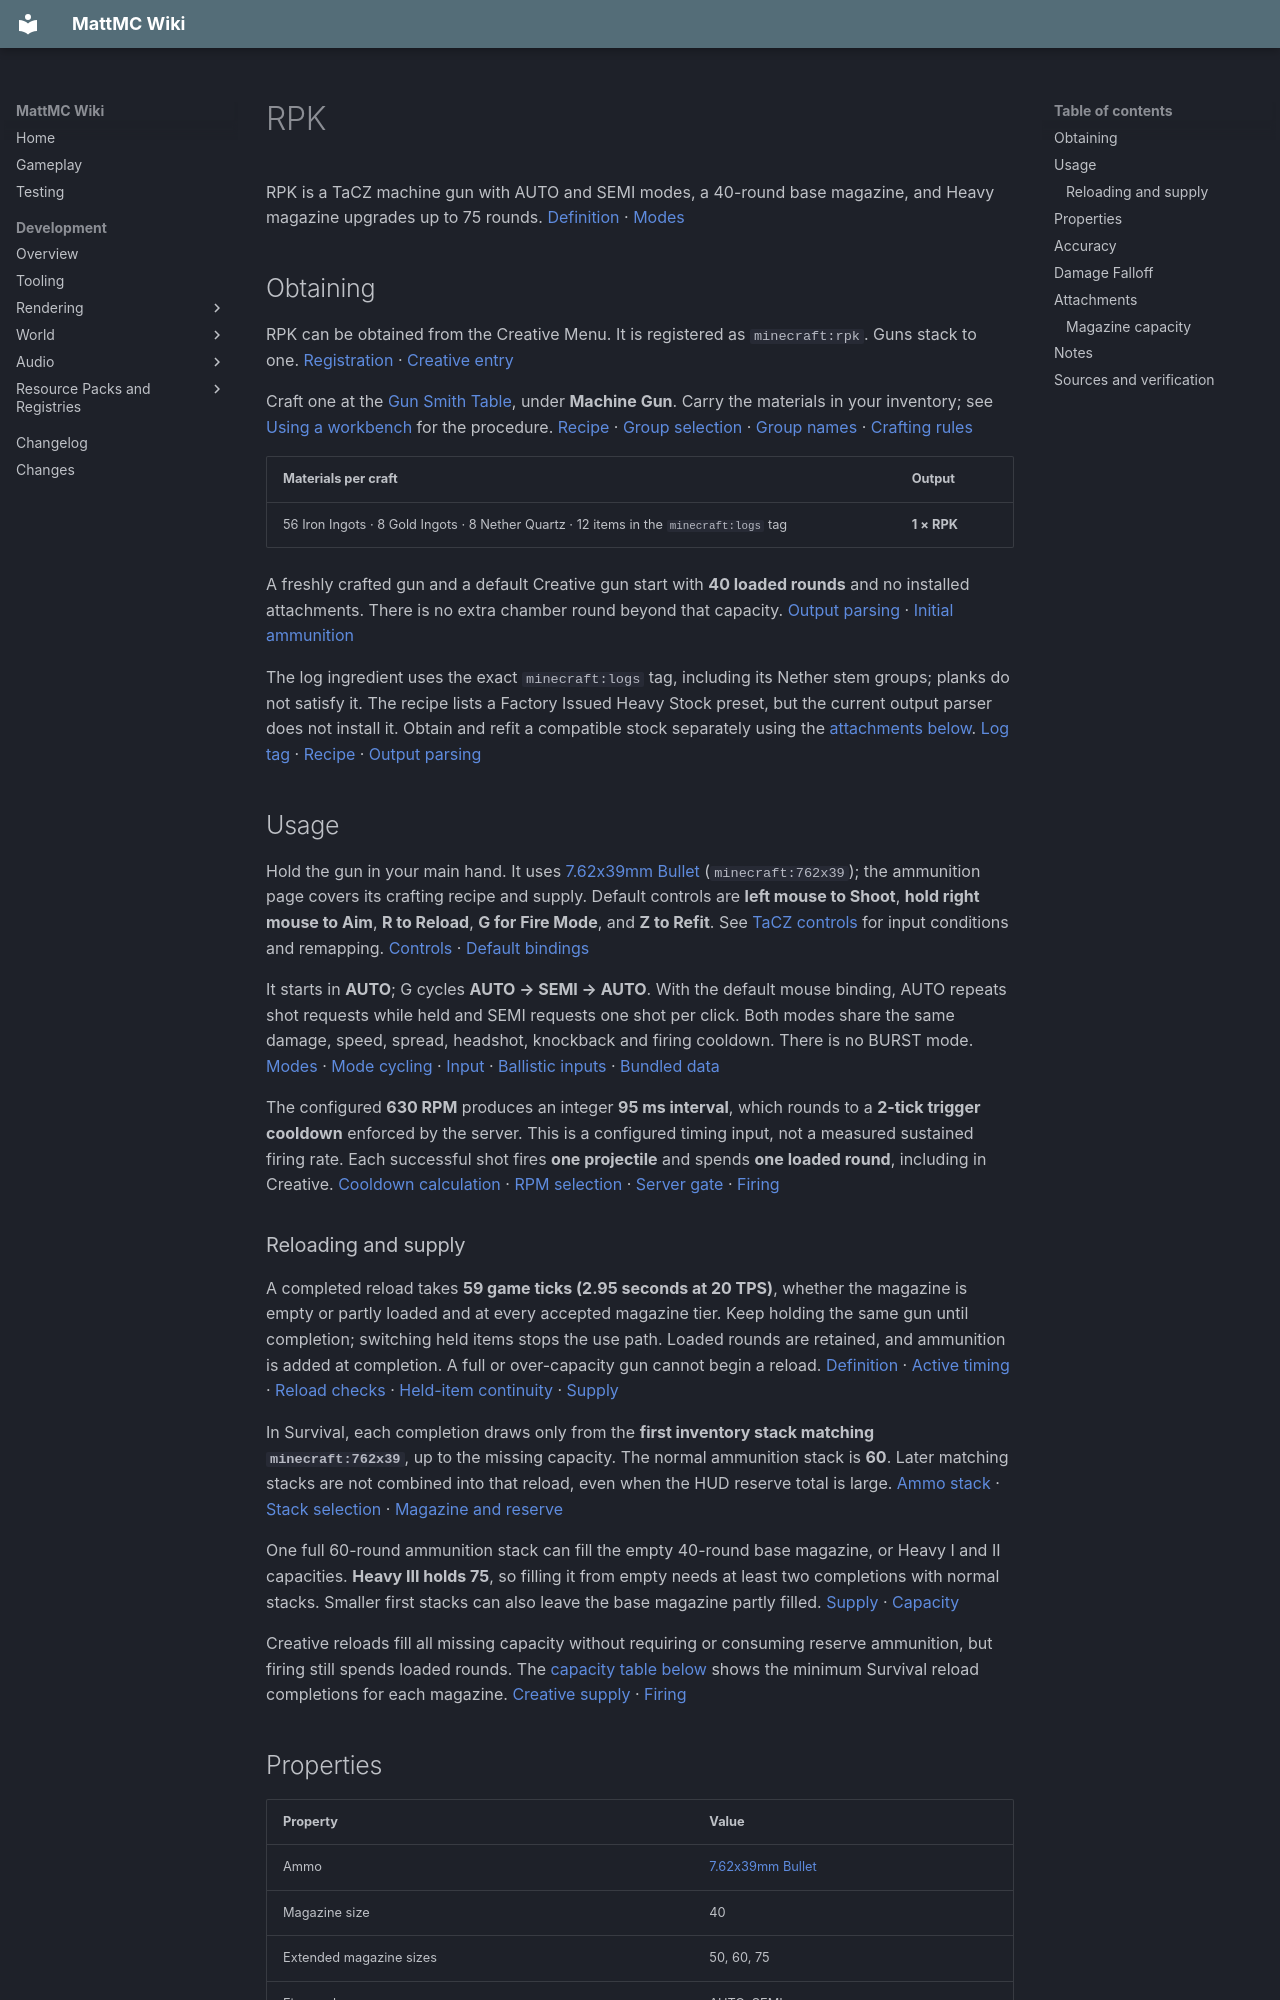

repository: HungLo2020/MattMC · page: gameplay/items/RPK/index.html · generator: mkdocs

# RPK

RPK is a TaCZ machine gun with AUTO and SEMI modes, a 40-round base magazine, and Heavy magazine upgrades up to 75 rounds. [Definition][definition] · [Modes][modes]

## Obtaining

RPK can be obtained from the Creative Menu. It is registered as `minecraft:rpk`. Guns stack to one. [Registration][registration] · [Creative entry][creative]

Craft one at the [Gun Smith Table](../blocks/TaCZWorkbenches.md#gun-smith-table), under **Machine Gun**. Carry the materials in your inventory; see [Using a workbench](../blocks/TaCZWorkbenches.md#using-a-workbench) for the procedure. [Recipe][recipe] · [Group selection][gun-group] · [Group names][group-labels] · [Crafting rules][craft]

| Materials per craft | Output |
| --- | --- |
| 56 Iron Ingots · 8 Gold Ingots · 8 Nether Quartz · 12 items in the `minecraft:logs` tag | **1 × RPK** |

A freshly crafted gun and a default Creative gun start with **40 loaded rounds** and no installed attachments. There is no extra chamber round beyond that capacity. [Output parsing][recipe-loader] · [Initial ammunition][ammo-state]

The log ingredient uses the exact `minecraft:logs` tag, including its Nether stem groups; planks do not satisfy it. The recipe lists a Factory Issued Heavy Stock preset, but the current output parser does not install it. Obtain and refit a compatible stock separately using the [attachments below](#attachments). [Log tag][logs] · [Recipe][recipe] · [Output parsing][recipe-loader]

## Usage

Hold the gun in your main hand. It uses [7.62x39mm Bullet](762x39mmBullet.md) (`minecraft:762x39`); the ammunition page covers its crafting recipe and supply. Default controls are **left mouse to Shoot**, **hold right mouse to Aim**, **R to Reload**, **G for Fire Mode**, and **Z to Refit**. See [TaCZ controls](../mechanics/TaCZFirearms.md#controls) for input conditions and remapping. [Controls][input] · [Default bindings][keys]

It starts in **AUTO**; G cycles **AUTO → SEMI → AUTO**. With the default mouse binding, AUTO repeats shot requests while held and SEMI requests one shot per click. Both modes share the same damage, speed, spread, headshot, knockback and firing cooldown. There is no BURST mode. [Modes][modes] · [Mode cycling][cycle-mode] · [Input][input] · [Ballistic inputs][ballistics] · [Bundled data][gun-data]

The configured **630 RPM** produces an integer **95 ms interval**, which rounds to a **2-tick trigger cooldown** enforced by the server. This is a configured timing input, not a measured sustained firing rate. Each successful shot fires **one projectile** and spends **one loaded round**, including in Creative. [Cooldown calculation][cadence] · [RPM selection][rpm-adjustments] · [Server gate][server] · [Firing][fire-round]

### Reloading and supply

A completed reload takes **59 game ticks (2.95 seconds at 20 TPS)**, whether the magazine is empty or partly loaded and at every accepted magazine tier. Keep holding the same gun until completion; switching held items stops the use path. Loaded rounds are retained, and ammunition is added at completion. A full or over-capacity gun cannot begin a reload. [Definition][definition] · [Active timing][reload-timing] · [Reload checks][reload-start] · [Held-item continuity][continuity] · [Supply][ammo-state]

In Survival, each completion draws only from the **first inventory stack matching `minecraft:762x39`**, up to the missing capacity. The normal ammunition stack is **60**. Later matching stacks are not combined into that reload, even when the HUD reserve total is large. [Ammo stack][ammo-index] · [Stack selection][ammo-state] · [Magazine and reserve](../mechanics/TaCZFirearms.md#magazine-reserve-and-reloading)

One full 60-round ammunition stack can fill the empty 40-round base magazine, or Heavy I and II capacities. **Heavy III holds 75**, so filling it from empty needs at least two completions with normal stacks. Smaller first stacks can also leave the base magazine partly filled. [Supply][ammo-state] · [Capacity][definition]

Creative reloads fill all missing capacity without requiring or consuming reserve ammunition, but firing still spends loaded rounds. The [capacity table below](#magazine-capacity) shows the minimum Survival reload completions for each magazine. [Creative supply][ammo-state] · [Firing][fire-round]

## Properties

| Property | Value |
| --- | --- |
| Ammo | [7.62x39mm Bullet](762x39mmBullet.md) |
| Magazine size | 40 |
| Extended magazine sizes | 50, 60, 75 |
| Fire modes | AUTO, SEMI |
| RPM | 630 |
| Damage | 10 |
| Pellets per shot | 1 |
| Bullet speed | 270 m/s |
| Lifetime | 0.9 seconds |
| Pierce | 2 |
| Headshot multiplier | 1.5 |
| Knockback | 0 |

These are the gun definition's values. **Damage 10 is the fallback**; normal hits use the [distance bands below](#damage-falloff). [Definition][definition] · [Damage selection][ballistics]

The listed **270 m/s** is the nominal conversion of **13.5 blocks/tick**, treating one block as one metre at 20 TPS. Lifetime is **18 ticks**. Spread, inherited shooter movement, gravity, friction, water and collisions affect flight; speed × lifetime is not a guaranteed range. [Definition][definition] · [Launch][launch] · [Flight][flight] · [Tick rate][ticks]

**Pierce 2** is the budget of successful entity-damage events; it does not grant block penetration or guarantee that many distinct targets. An ordinary block hit invokes the block's projectile callback and discards the bullet. **Knockback 0** adds no extra push from this bullet routine; it does not rule out all target movement. [Hit handling][hit]

## Accuracy

| Property | Value |
| --- | --- |
| Standing | 4 |
| Moving | 4.55 |
| Sneaking | 3.25 |
| Prone | 2 |
| Aiming down sights | 0.15 |

These are spread inputs: lower values reduce random launch deviation. They are not percentages, guaranteed hit rates or camera recoil. Completed precision aim takes priority, then a non-swimming low pose (the “Prone” row), crouching, moving, and standing. The spread calculation does not apply attachment spread bonuses. The Prone row does not make the Crawl key functional; see [shared controls](../mechanics/TaCZFirearms.md#controls). [Bundled accuracy][accuracy] · [Spread calculation][ballistics] · [Pose selection][pose] · [Random launch][launch]
